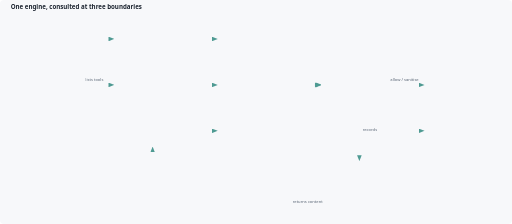
t = 0.00 s
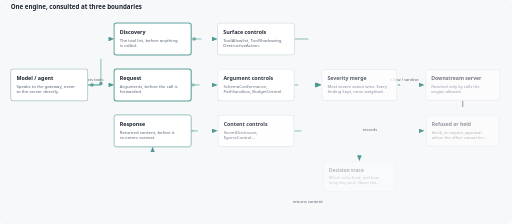
t = 1.65 s
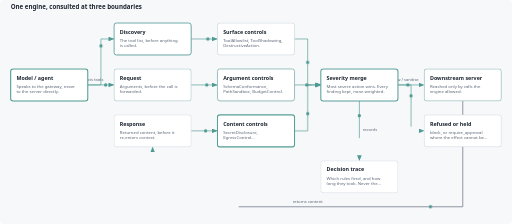
t = 3.34 s
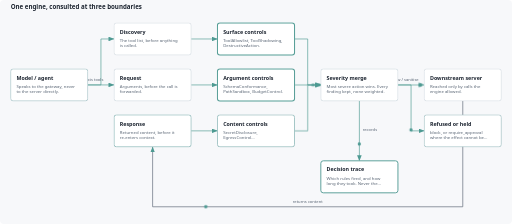
t = 4.87 s
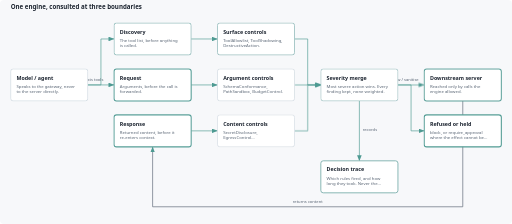
t = 6.36 s
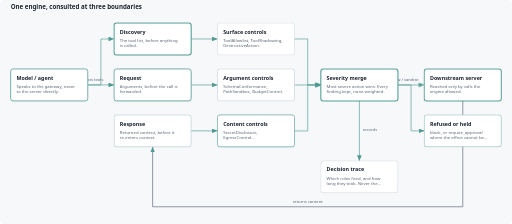
t = 8.07 s

The animated SVG that drew these frames (rendered in a browser with its animation timeline set to each time). Animation: 4 CSS @keyframes rules; one cycle of 10.00 s, repeats indefinitely.

<svg xmlns="http://www.w3.org/2000/svg" viewBox="0 0 1248 546" role="img" aria-label="One engine, consulted at three boundaries">
<title>One engine, consulted at three boundaries</title>
<style>
    :root{--bg:#f7f8fa;--ink:#1c2430;--soft:#5a6675;--line:#c9d1da;--box:#ffffff;--a:#4e9a92}
    @media(prefers-color-scheme:dark){:root{--bg:#10151c;--ink:#e6ebf2;--soft:#9fb0c2;--line:#3a4654;--box:#18202a;--a:#82c0b8}}
    text{font-family:Archivo,'Segoe UI',Arial,sans-serif}
    .t{fill:var(--ink);font-size:13px;font-weight:600}.n{fill:var(--soft);font-size:10.5px}.l{fill:var(--soft);font-size:10px}
    rect.b{fill:var(--box);stroke:var(--line);stroke-width:1.2}
    .e{fill:none;stroke:var(--a);stroke-width:1.6;stroke-dasharray:100;stroke-dashoffset:100}
    .e.f{stroke:var(--soft)}
    .g{opacity:0;transform-box:fill-box;transform-origin:center}
    .p{fill:var(--a);opacity:0}
    @keyframes draw{0%{stroke-dashoffset:100}35%,88%{stroke-dashoffset:0}100%{stroke-dashoffset:100}}
    @keyframes rise{0%{opacity:0;transform:scale(.9)}14%,90%{opacity:1;transform:none}100%{opacity:0}}
    @keyframes run{0%{offset-distance:0;opacity:0}5%{opacity:1}30%{opacity:1}36%,100%{offset-distance:100%;opacity:0}}
    @keyframes lit{0%,100%{stroke:var(--line);stroke-width:1.2}50%{stroke:var(--a);stroke-width:2.6}}
    .e{animation:draw 9s ease-in-out infinite both;animation-delay:calc(var(--i)*.14s)}
    .g{animation:rise 9s ease-out infinite both;animation-delay:calc(var(--i)*.14s)}
    .g rect.b{animation:lit 2.2s ease-in-out 1 both;animation-iteration-count:infinite;animation-delay:calc(var(--i)*.35s)}
    .p{animation:run 9s linear infinite both;animation-delay:calc(1s + var(--i)*.14s)}
    @media(prefers-reduced-motion:reduce){.e,.g,.g rect.b{animation:none;opacity:1;stroke-dashoffset:0}.p{display:none}}
    </style>
<defs><marker id="a" markerWidth="9" markerHeight="7" refX="8.5" refY="3.5" orient="auto"><path d="M0 0L9 3.5L0 7Z" fill="var(--a)"/></marker></defs>
<rect width="100%" height="100%" rx="10" fill="var(--bg)"/>
<g transform="translate(0 30)">
<text class="t" x="26" y="-8" style="font-size:15px">One engine, consulted at three boundaries</text>
<path class="e" d="M 214 177 L 246 177 L 246 65 L 278 65" pathLength="100" marker-end="url(#a)" style="--i:0"/>
<circle class="p" r="4" style="--i:0;offset-path:path('M 214 177 L 246 177 L 246 65 L 278 65')"/>
<text class="l" x="230" y="168" text-anchor="middle">lists tools</text>
<path class="e" d="M 214 177 L 278 177" pathLength="100" marker-end="url(#a)" style="--i:1"/>
<circle class="p" r="4" style="--i:1;offset-path:path('M 214 177 L 278 177')"/>
<path class="e" d="M 466 65 L 530 65" pathLength="100" marker-end="url(#a)" style="--i:2"/>
<circle class="p" r="4" style="--i:2;offset-path:path('M 466 65 L 530 65')"/>
<path class="e" d="M 466 177 L 530 177" pathLength="100" marker-end="url(#a)" style="--i:3"/>
<circle class="p" r="4" style="--i:3;offset-path:path('M 466 177 L 530 177')"/>
<path class="e" d="M 466 289 L 530 289" pathLength="100" marker-end="url(#a)" style="--i:4"/>
<circle class="p" r="4" style="--i:4;offset-path:path('M 466 289 L 530 289')"/>
<path class="e" d="M 718 65 L 750 65 L 750 177 L 782 177" pathLength="100" marker-end="url(#a)" style="--i:5"/>
<circle class="p" r="4" style="--i:5;offset-path:path('M 718 65 L 750 65 L 750 177 L 782 177')"/>
<path class="e" d="M 718 177 L 782 177" pathLength="100" marker-end="url(#a)" style="--i:6"/>
<circle class="p" r="4" style="--i:6;offset-path:path('M 718 177 L 782 177')"/>
<path class="e" d="M 718 289 L 750 289 L 750 177 L 782 177" pathLength="100" marker-end="url(#a)" style="--i:7"/>
<circle class="p" r="4" style="--i:7;offset-path:path('M 718 289 L 750 289 L 750 177 L 782 177')"/>
<path class="e" d="M 970 177 L 1034 177" pathLength="100" marker-end="url(#a)" style="--i:8"/>
<circle class="p" r="4" style="--i:8;offset-path:path('M 970 177 L 1034 177')"/>
<text class="l" x="986" y="168" text-anchor="middle">allow / sanitise</text>
<path class="e" d="M 970 177 L 1002 177 L 1002 289 L 1034 289" pathLength="100" marker-end="url(#a)" style="--i:9"/>
<circle class="p" r="4" style="--i:9;offset-path:path('M 970 177 L 1002 177 L 1002 289 L 1034 289')"/>
<path class="e f" d="M 1128 216 L 1128 474 L 372 474 L 372 328" pathLength="100" marker-end="url(#a)" style="--i:10"/>
<circle class="p" r="4" style="--i:10;offset-path:path('M 1128 216 L 1128 474 L 372 474 L 372 328')"/>
<text class="l" x="750" y="465" text-anchor="middle">returns content</text>
<path class="e" d="M 876 216 L 876 362" pathLength="100" marker-end="url(#a)" style="--i:11"/>
<circle class="p" r="4" style="--i:11;offset-path:path('M 876 216 L 876 362')"/>
<text class="l" x="884" y="289" text-anchor="start">records</text>
<g class="g" style="--i:0"><rect class="b" x="26" y="138" width="188" height="78" rx="6"/><text class="t" x="40" y="164">Model / agent</text>
<text class="n" x="40" y="184">Speaks to the gateway, never</text>
<text class="n" x="40" y="197">to the server directly.</text>
</g>
<g class="g" style="--i:1"><rect class="b" x="278" y="26" width="188" height="78" rx="6"/><text class="t" x="292" y="52">Discovery</text>
<text class="n" x="292" y="72">The tool list, before anything</text>
<text class="n" x="292" y="85">is called.</text>
</g>
<g class="g" style="--i:2"><rect class="b" x="278" y="138" width="188" height="78" rx="6"/><text class="t" x="292" y="164">Request</text>
<text class="n" x="292" y="184">Arguments, before the call is</text>
<text class="n" x="292" y="197">forwarded.</text>
</g>
<g class="g" style="--i:3"><rect class="b" x="278" y="250" width="188" height="78" rx="6"/><text class="t" x="292" y="276">Response</text>
<text class="n" x="292" y="296">Returned content, before it</text>
<text class="n" x="292" y="309">re-enters context.</text>
</g>
<g class="g" style="--i:4"><rect class="b" x="530" y="26" width="188" height="78" rx="6"/><text class="t" x="544" y="52">Surface controls</text>
<text class="n" x="544" y="72">ToolAllowlist, ToolShadowing,</text>
<text class="n" x="544" y="85">DestructiveAction.</text>
</g>
<g class="g" style="--i:5"><rect class="b" x="530" y="138" width="188" height="78" rx="6"/><text class="t" x="544" y="164">Argument controls</text>
<text class="n" x="544" y="184">SchemaConformance,</text>
<text class="n" x="544" y="197">PathSandbox, BudgetControl.</text>
</g>
<g class="g" style="--i:6"><rect class="b" x="530" y="250" width="188" height="78" rx="6"/><text class="t" x="544" y="276">Content controls</text>
<text class="n" x="544" y="296">SecretDisclosure,</text>
<text class="n" x="544" y="309">EgressControl…</text>
</g>
<g class="g" style="--i:7"><rect class="b" x="782" y="138" width="188" height="78" rx="6"/><text class="t" x="796" y="164">Severity merge</text>
<text class="n" x="796" y="184">Most severe action wins. Every</text>
<text class="n" x="796" y="197">finding kept, none weighted.</text>
</g>
<g class="g" style="--i:8"><rect class="b" x="1034" y="138" width="188" height="78" rx="6"/><text class="t" x="1048" y="164">Downstream server</text>
<text class="n" x="1048" y="184">Reached only by calls the</text>
<text class="n" x="1048" y="197">engine allowed.</text>
</g>
<g class="g" style="--i:9"><rect class="b" x="1034" y="250" width="188" height="78" rx="6"/><text class="t" x="1048" y="276">Refused or held</text>
<text class="n" x="1048" y="296">block, or require_approval</text>
<text class="n" x="1048" y="309">where the effect cannot be…</text>
</g>
<g class="g" style="--i:10"><rect class="b" x="782" y="362" width="188" height="78" rx="6"/><text class="t" x="796" y="388">Decision trace</text>
<text class="n" x="796" y="408">Which rules fired, and how</text>
<text class="n" x="796" y="421">long they took. Never the…</text>
</g>
</g></svg>
